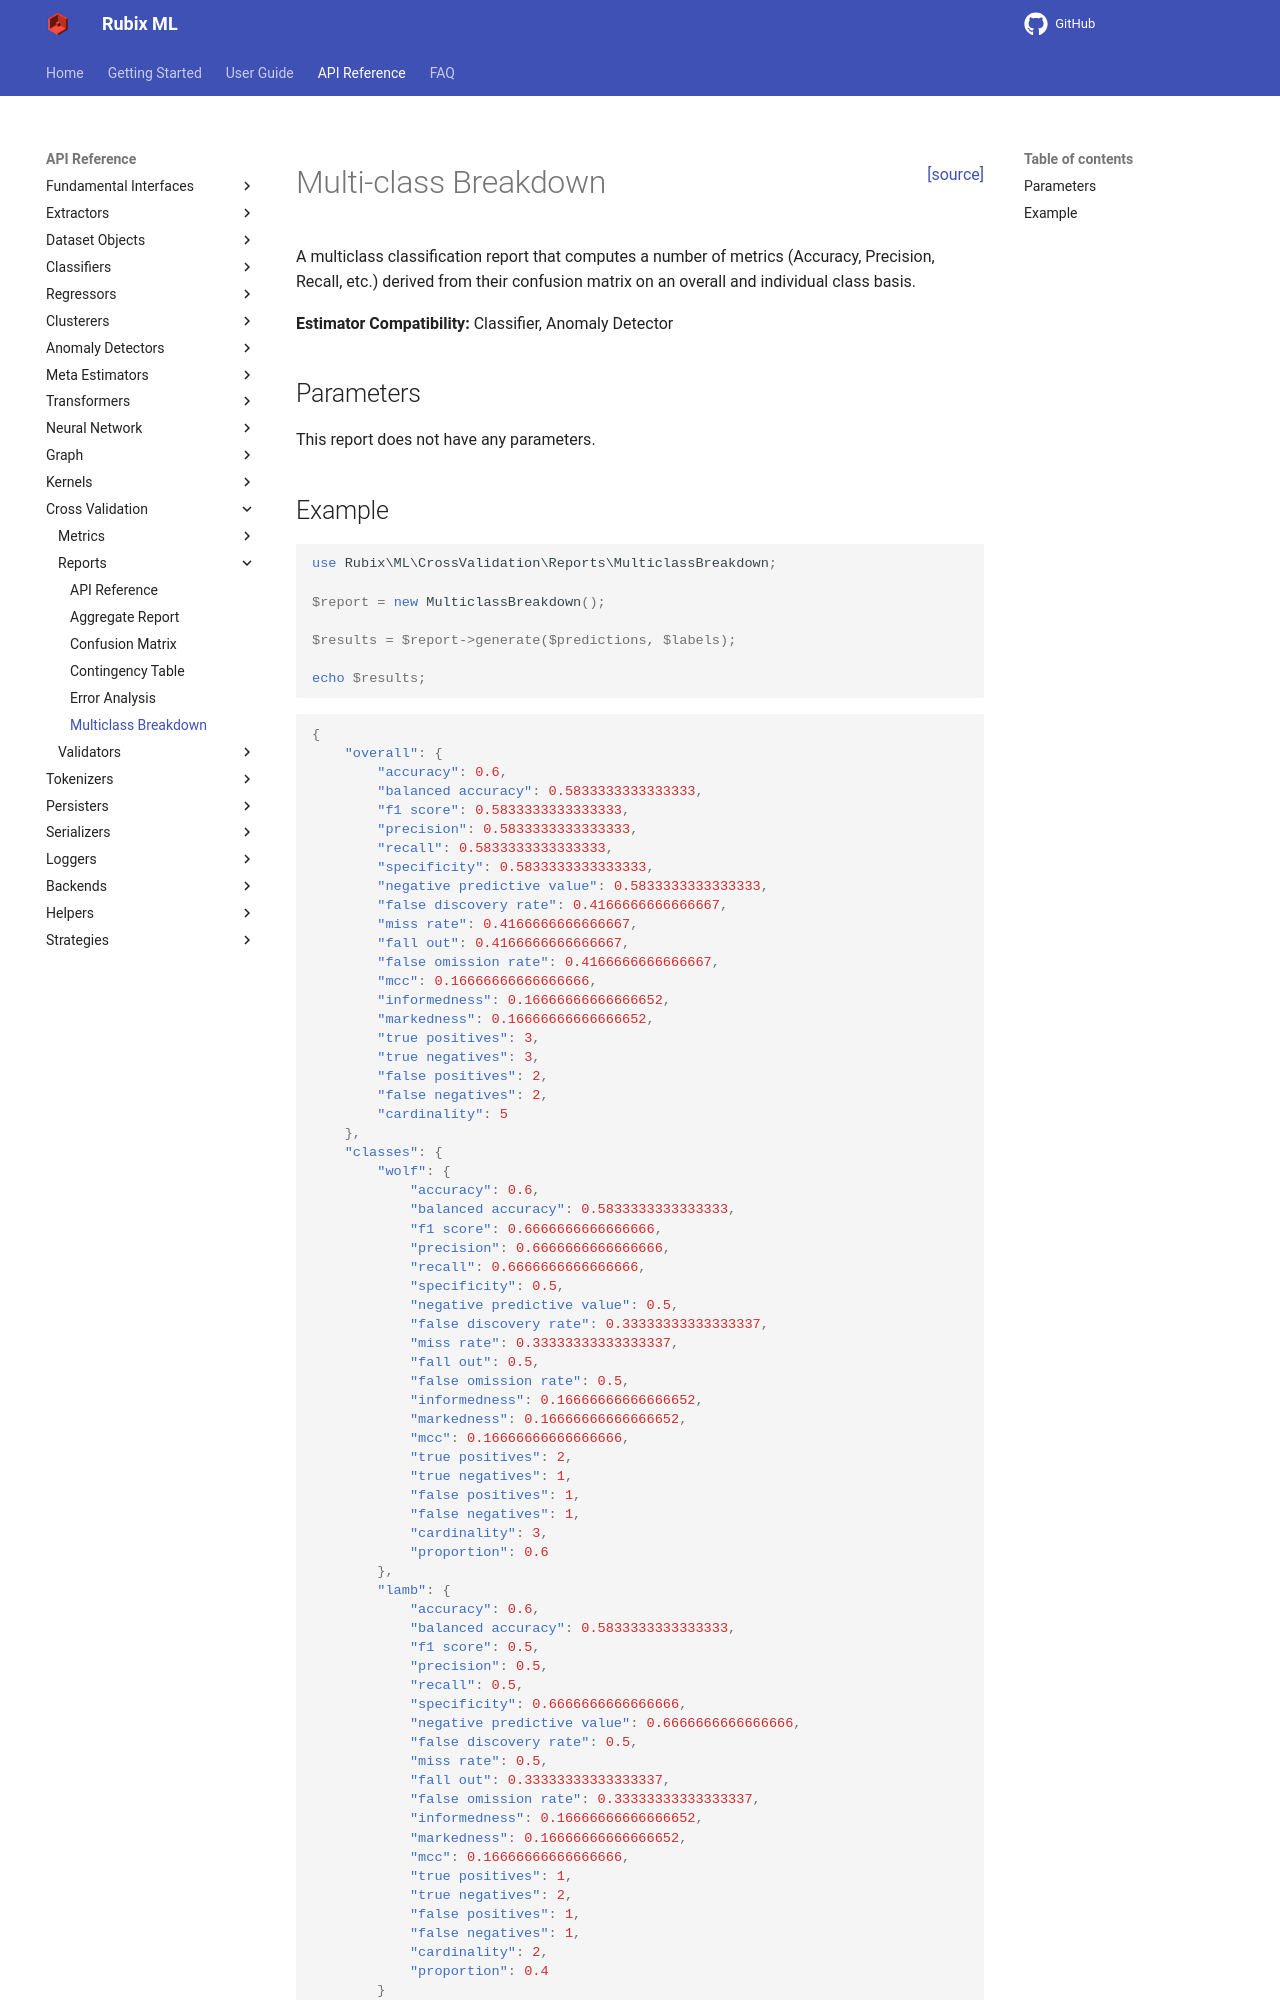

repository: RubixML/ML · page: 3.0/cross-validation/reports/multiclass-breakdown.html · generator: mkdocs

<span style="float:right;"><a href="https://github.com/RubixML/ML/blob/master/src/CrossValidation/Reports/MulticlassBreakdown.php">[source]</a></span>

# Multi-class Breakdown

A multiclass classification report that computes a number of metrics (Accuracy, Precision, Recall, etc.) derived from their confusion matrix on an overall and individual class basis.

**Estimator Compatibility:** Classifier, Anomaly Detector

## Parameters

This report does not have any parameters.
